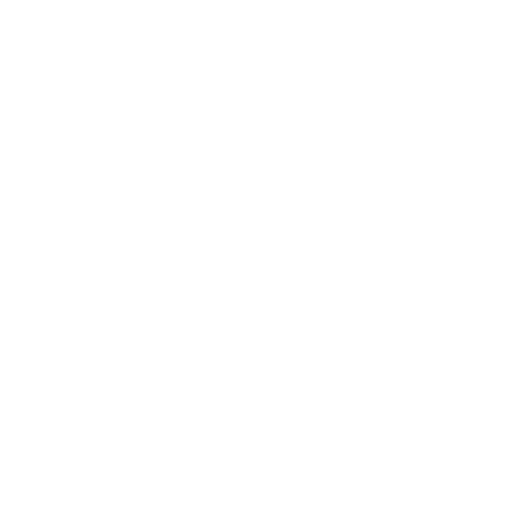
t = 0.00 s
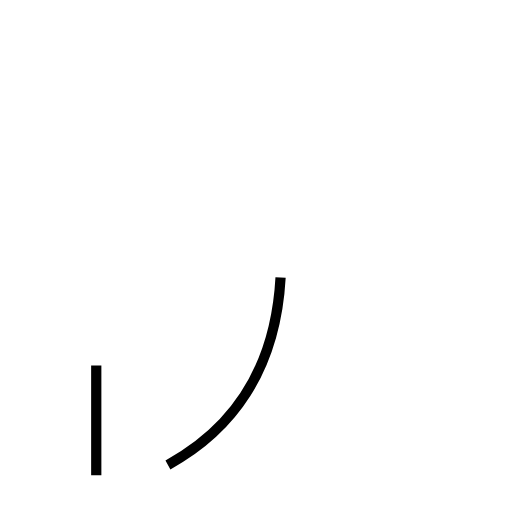
t = 0.99 s
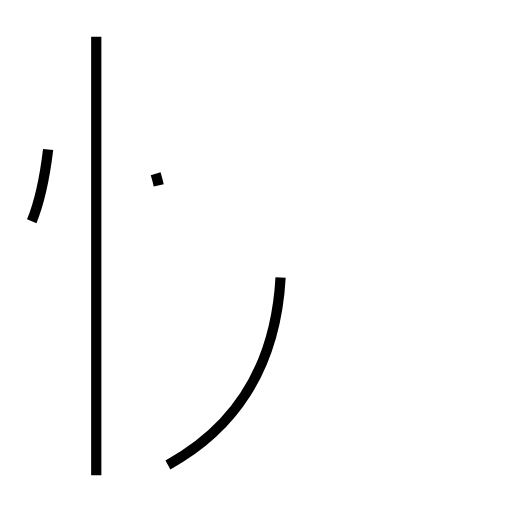
t = 2.21 s
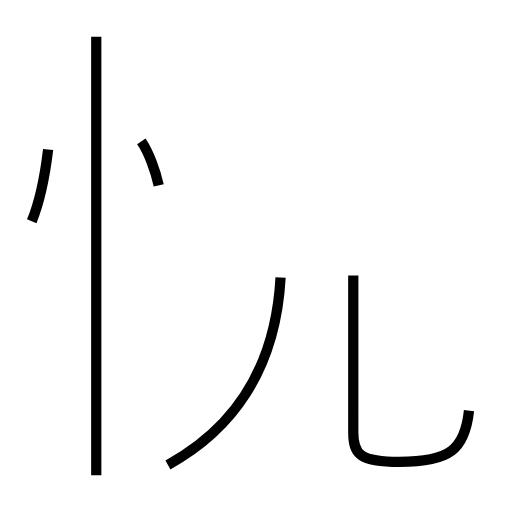
t = 3.25 s
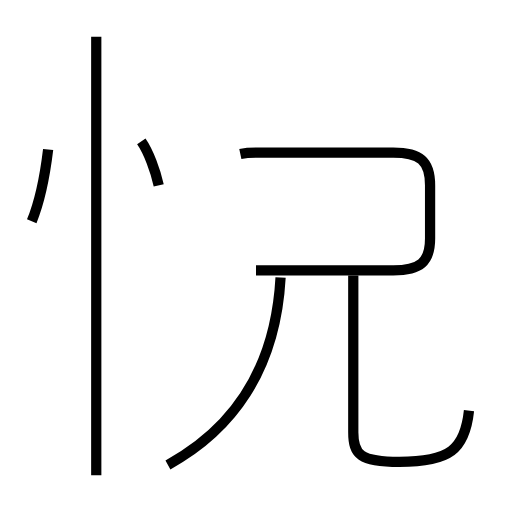
t = 4.59 s
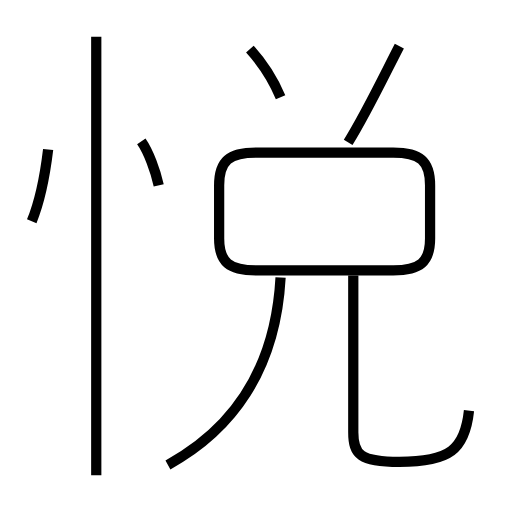
t = 5.53 s

The animated SVG that drew these frames (rendered in a browser with its animation timeline set to each time). Animation: 8 SMIL elements (animate=8); one cycle of 5.53 s.

<?xml version='1.0' encoding='utf-8'?>
<svg viewBox="0.0 -6.0 50.0 50.0" version="1.1" xmlns="http://www.w3.org/2000/svg"><rect x="-1000" y="-1000" width="2000" height="2000" stroke="white" fill="white" /><g style="fill:none;stroke:#000000;stroke-width:1"><path d="M 16.4 1.4 C 22.6 -2.0 26.9 -7.8 27.4 -16.9 " transform="translate(0.0 38.0)" stroke-dasharray="22.38970990940213" stroke-dashoffset="22.38970990940213"><animate attributeName="stroke-dashoffset" from="22.38970990940213" to="0" dur="0.6716912972820638s" begin="0s" fill="freeze" /></path><path d="M 9.4 2.4 L 9.4 -40.4 " transform="translate(0.0 38.0)" stroke-dasharray="42.8" stroke-dashoffset="42.8"><animate attributeName="stroke-dashoffset" from="42.8" to="0" dur="1.2839999999999998s" begin="0.6716912972820638s" fill="freeze" /></path><path d="M 3.1 -22.4 C 3.8 -24.1 4.4 -26.9 4.7 -29.4 " transform="translate(0.0 38.0)" stroke-dasharray="7.198522233494235" stroke-dashoffset="7.198522233494235"><animate attributeName="stroke-dashoffset" from="7.198522233494235" to="0" dur="0.21595566700482705s" begin="1.9556912972820637s" fill="freeze" /></path><path d="M 15.5 -25.9 C 15.2 -27.3 14.5 -29.2 13.8 -30.2 " transform="translate(0.0 38.0)" stroke-dasharray="4.647486918535143" stroke-dashoffset="4.647486918535143"><animate attributeName="stroke-dashoffset" from="4.647486918535143" to="0" dur="0.1394246075560543s" begin="2.1716469642868907s" fill="freeze" /></path><path d="M 45.8 -3.9 C 45.4 -0.1 43.9 1.1 39.0 1.1 C 35.2 1.1 34.5 0.4 34.5 -1.8 L 34.5 -17.1 " transform="translate(0.0 38.0)" stroke-dasharray="31.29860913084365" stroke-dashoffset="31.29860913084365"><animate attributeName="stroke-dashoffset" from="31.29860913084365" to="0" dur="0.9389582739253095s" begin="2.311071571842945s" fill="freeze" /></path><path d="M 25.0 -17.6 L 38.4 -17.6 C 41.0 -17.6 42.0 -18.4 42.0 -20.7 L 42.0 -25.9 C 42.0 -28.3 41.0 -29.1 38.4 -29.1 L 25.0 -29.1 C 22.4 -29.1 21.4 -28.3 21.4 -25.9 L 21.4 -20.7 C 21.4 -18.4 22.4 -17.6 25.0 -17.6 Z " transform="translate(0.0 38.0)" stroke-dasharray="59.576860122006394" stroke-dashoffset="59.576860122006394"><animate attributeName="stroke-dashoffset" from="59.576860122006394" to="0" dur="1.7873058036601919s" begin="3.2500298457682546s" fill="freeze" /></path><path d="M 27.4 -34.5 C 26.6 -36.4 25.4 -38.1 24.4 -39.2 " transform="translate(0.0 38.0)" stroke-dasharray="5.6007041432965785" stroke-dashoffset="5.6007041432965785"><animate attributeName="stroke-dashoffset" from="5.6007041432965785" to="0" dur="0.16802112429889735s" begin="5.037335649428447s" fill="freeze" /></path><path d="M 34.0 -30.1 C 35.8 -33.0 37.6 -36.8 39.0 -39.5" transform="translate(0.0 38.0)" stroke-dasharray="10.650275561015057" stroke-dashoffset="10.650275561015057"><animate attributeName="stroke-dashoffset" from="10.650275561015057" to="0" dur="0.3195082668304517s" begin="5.205356773727344s" fill="freeze" /></path></g></svg>
